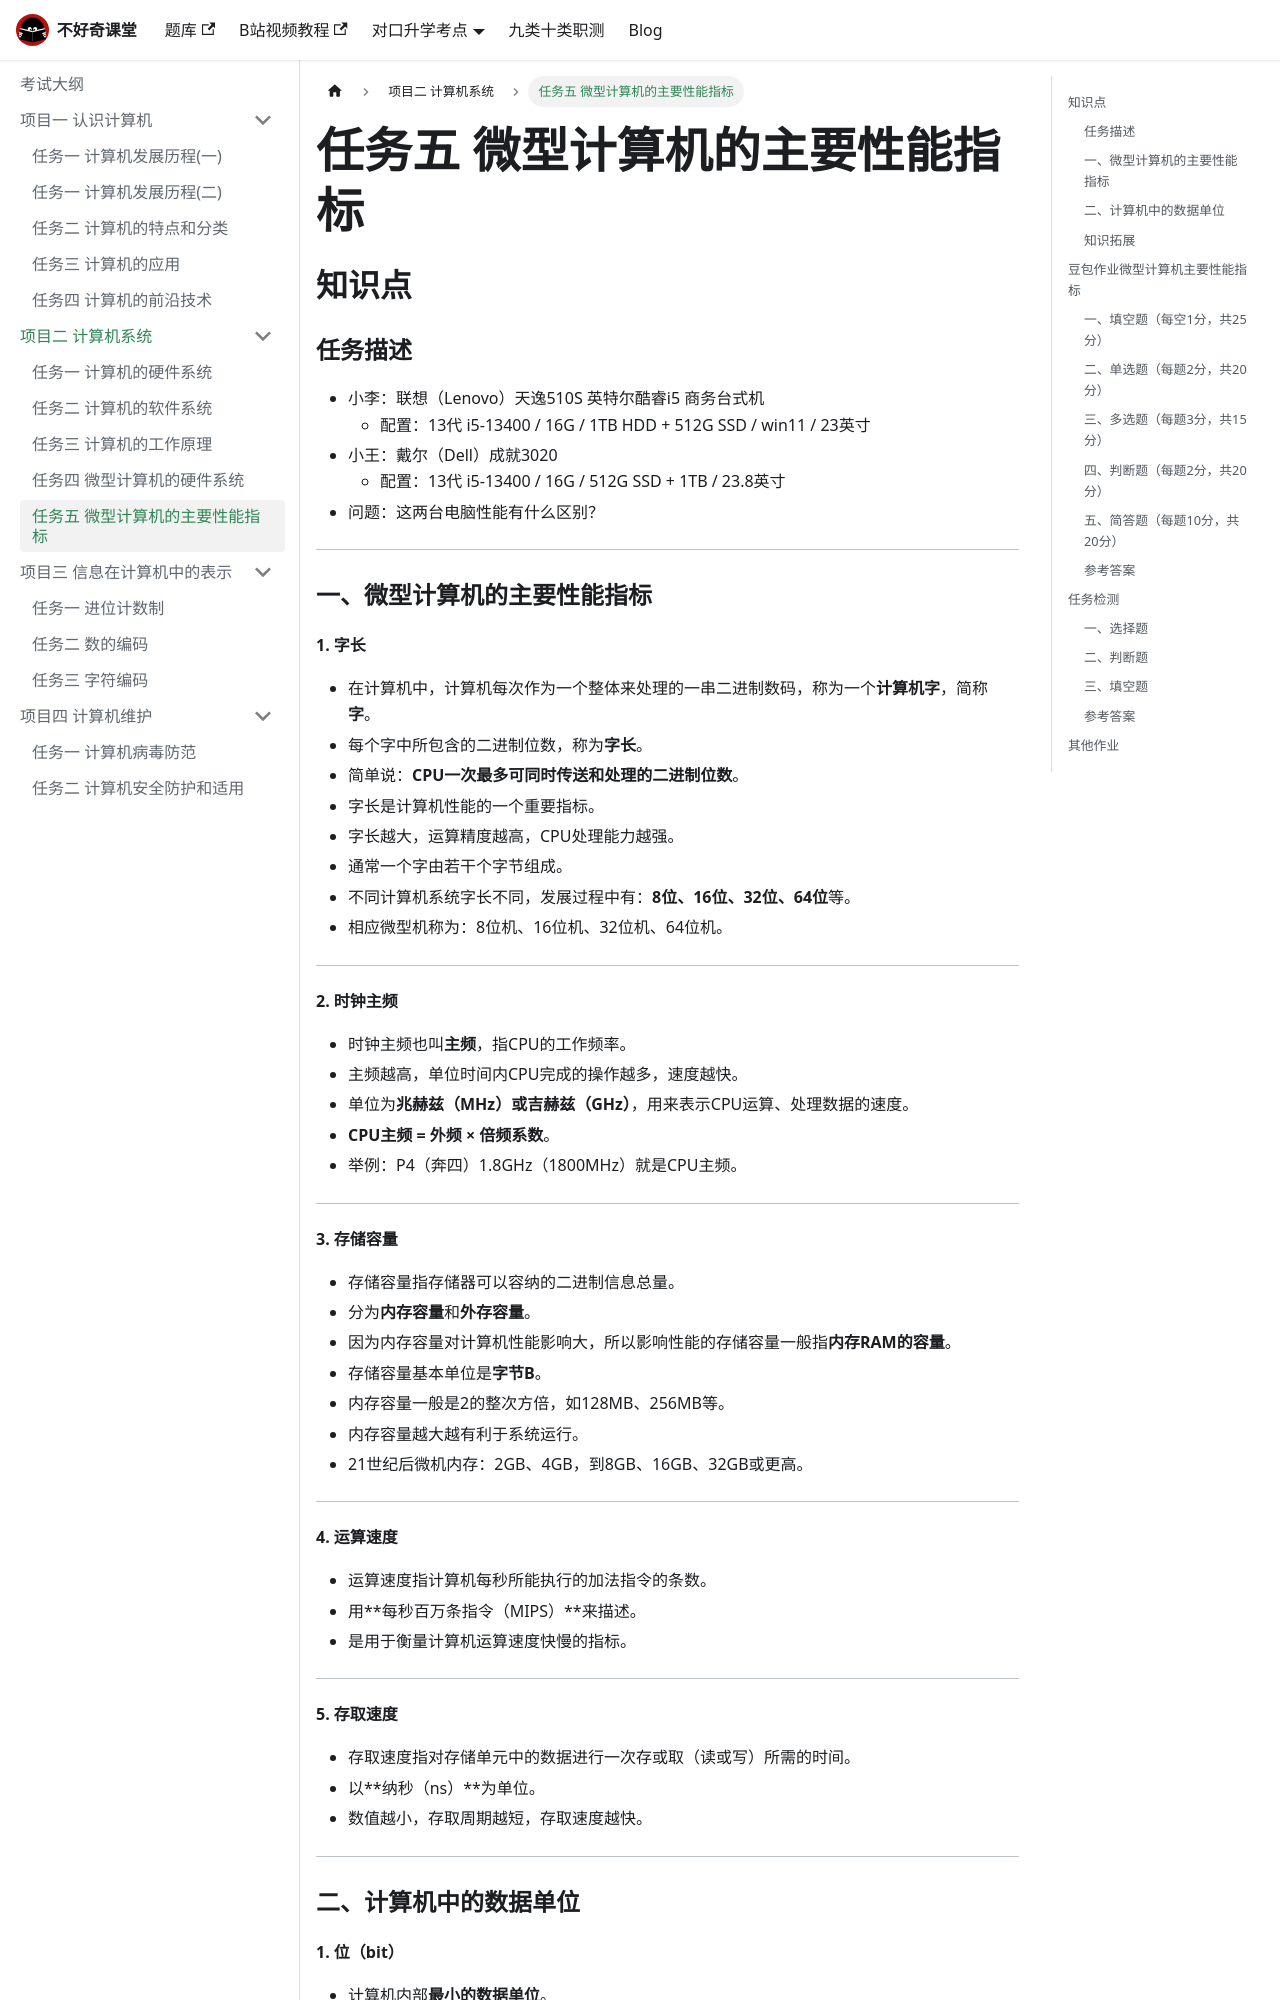

repository: buhaoqi/buhaoqi.github.io · page: docs/basic-computer/proj2/task5/index.html · generator: docusaurus

---
# 这部分是关键！侧边栏显示名由这里决定
title: 任务五 微型计算机的主要性能指标  # 文档标题，若无 sidebar_label 则作为侧边栏名
sidebar_label: 任务五 微型计算机的主要性能指标 # 显式指定侧边栏显示名（优先级最高）
sidebar_position: 1  # 侧边栏中排在第1位
---


## 知识点
### 任务描述
- 小李：联想（Lenovo）天逸510S 英特尔酷睿i5 商务台式机
  - 配置：13代 i5-13400 / 16G / 1TB HDD + 512G SSD / win11 / 23英寸
- 小王：戴尔（Dell）成就3020
  - 配置：13代 i5-13400 / 16G / 512G SSD + 1TB / 23.8英寸
- 问题：这两台电脑性能有什么区别？

---

### 一、微型计算机的主要性能指标

#### 1. 字长

- 在计算机中，计算机每次作为一个整体来处理的一串二进制数码，称为一个**计算机字**，简称**字**。
- 每个字中所包含的二进制位数，称为**字长**。
- 简单说：**CPU一次最多可同时传送和处理的二进制位数**。
- 字长是计算机性能的一个重要指标。
- 字长越大，运算精度越高，CPU处理能力越强。
- 通常一个字由若干个字节组成。
- 不同计算机系统字长不同，发展过程中有：**8位、16位、32位、64位**等。
- 相应微型机称为：8位机、16位机、32位机、64位机。

---

#### 2. 时钟主频

- 时钟主频也叫**主频**，指CPU的工作频率。
- 主频越高，单位时间内CPU完成的操作越多，速度越快。
- 单位为**兆赫兹（MHz）**或**吉赫兹（GHz）**，用来表示CPU运算、处理数据的速度。
- **CPU主频 = 外频 × 倍频系数**。
- 举例：P4（奔四）1.8GHz（1800MHz）就是CPU主频。

---

#### 3. 存储容量

- 存储容量指存储器可以容纳的二进制信息总量。
- 分为**内存容量**和**外存容量**。
- 因为内存容量对计算机性能影响大，所以影响性能的存储容量一般指**内存RAM的容量**。
- 存储容量基本单位是**字节B**。
- 内存容量一般是2的整次方倍，如128MB、256MB等。
- 内存容量越大越有利于系统运行。
- 21世纪后微机内存：2GB、4GB，到8GB、16GB、32GB或更高。

---

#### 4. 运算速度

- 运算速度指计算机每秒所能执行的加法指令的条数。
- 用**每秒百万条指令（MIPS）**来描述。
- 是用于衡量计算机运算速度快慢的指标。

---

#### 5. 存取速度

- 存取速度指对存储单元中的数据进行一次存或取（读或写）所需的时间。
- 以**纳秒（ns）**为单位。
- 数值越小，存取周期越短，存取速度越快。

---

### 二、计算机中的数据单位
